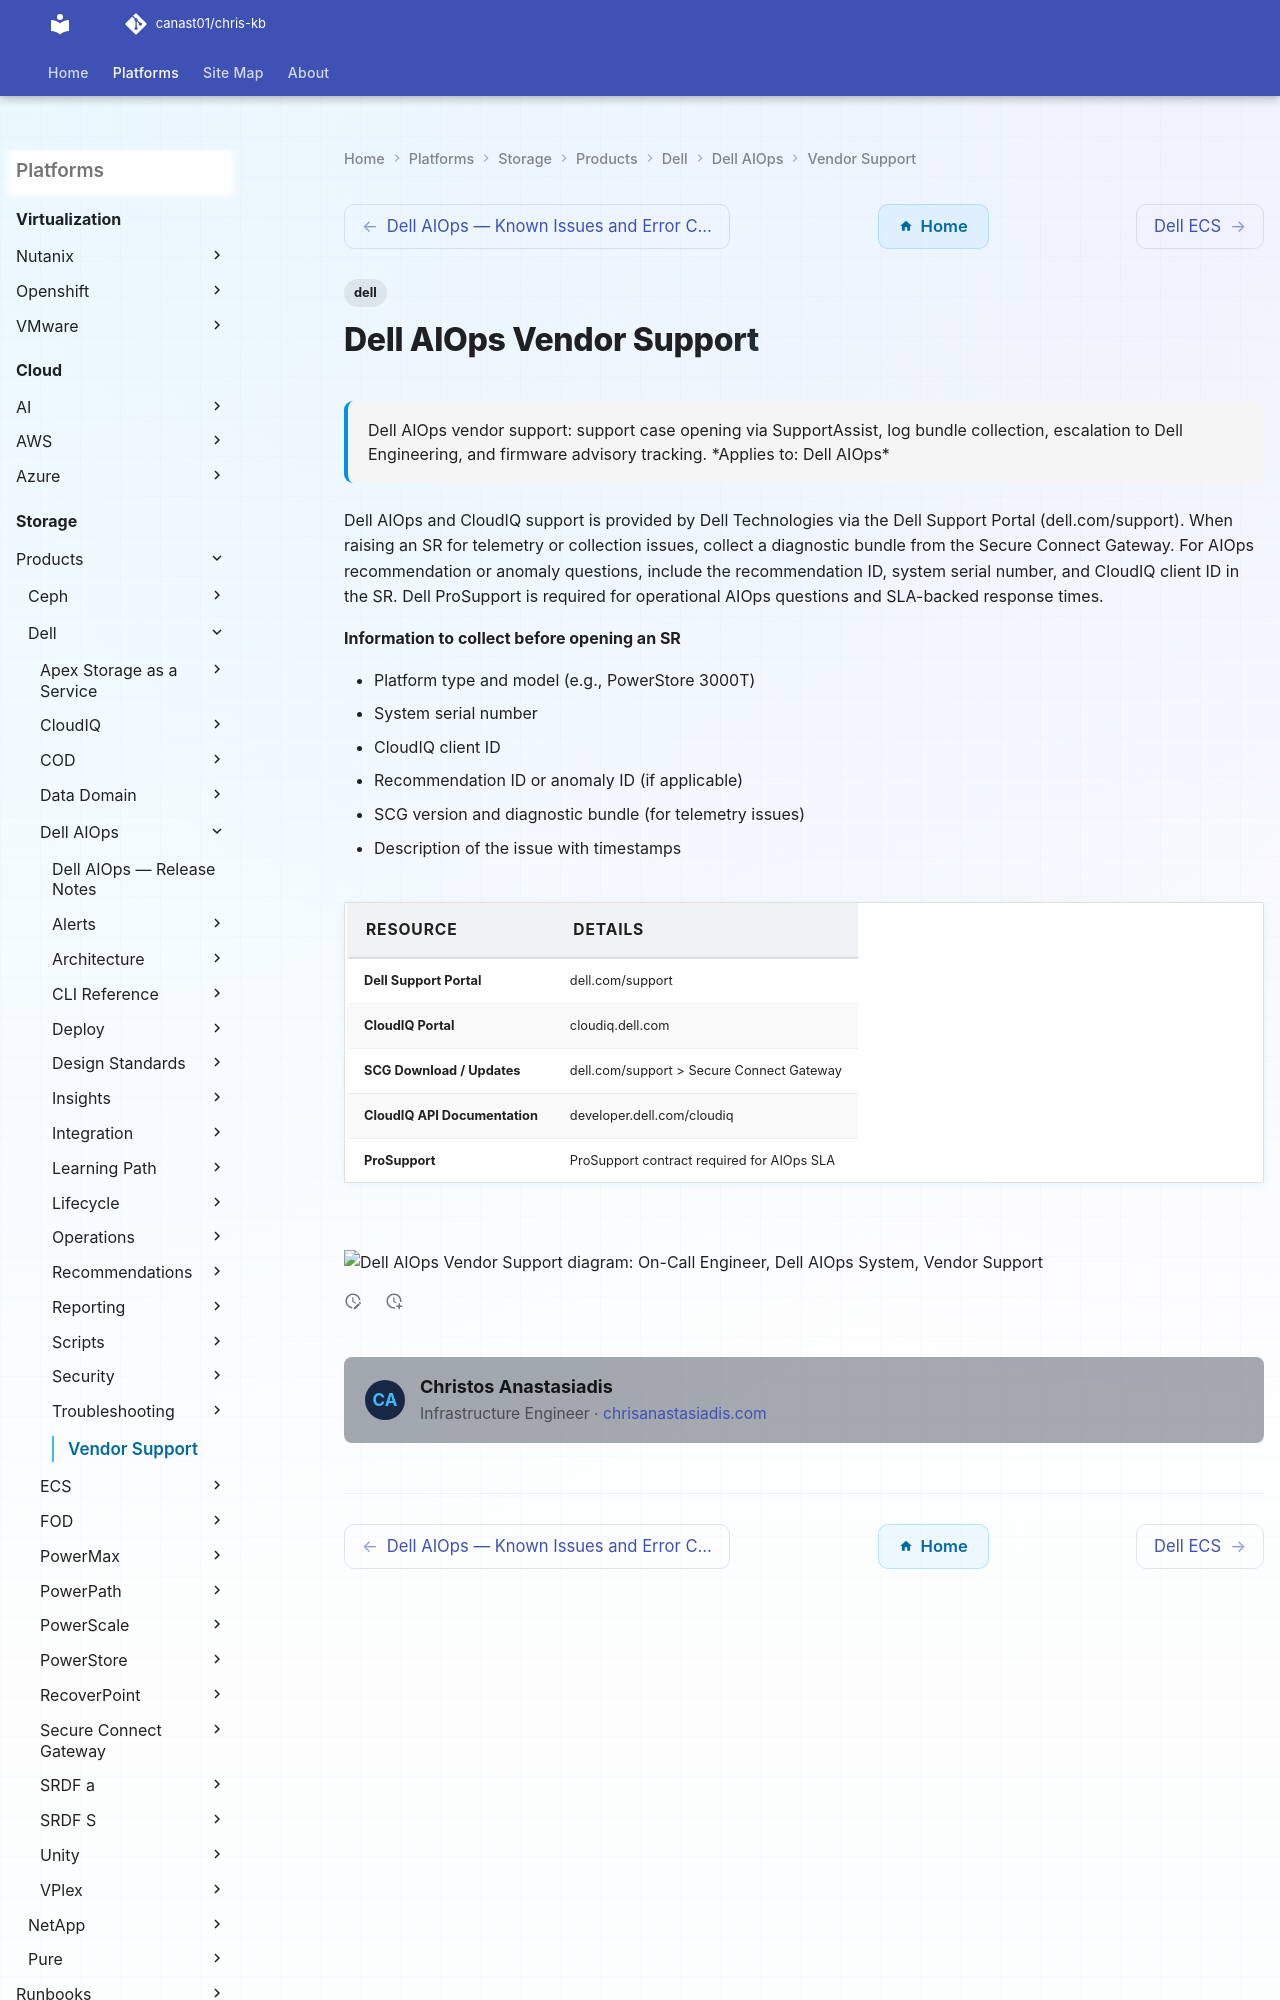

repository: canast01/chris-kb · page: storage/products/dell/dell-aiops/vendor-support/index.html · generator: mkdocs

---
tags:
  - dell
description: "Dell AIOps vendor support: support case opening via SupportAssist, log bundle collection, escalation to Dell Engineering, and firmware advisory tracking."
---
# Dell AIOps Vendor Support

<div class="kb-summary">
Dell AIOps vendor support: support case opening via SupportAssist, log bundle collection, escalation to Dell Engineering, and firmware advisory tracking.

*Applies to: Dell AIOps*
</div>
